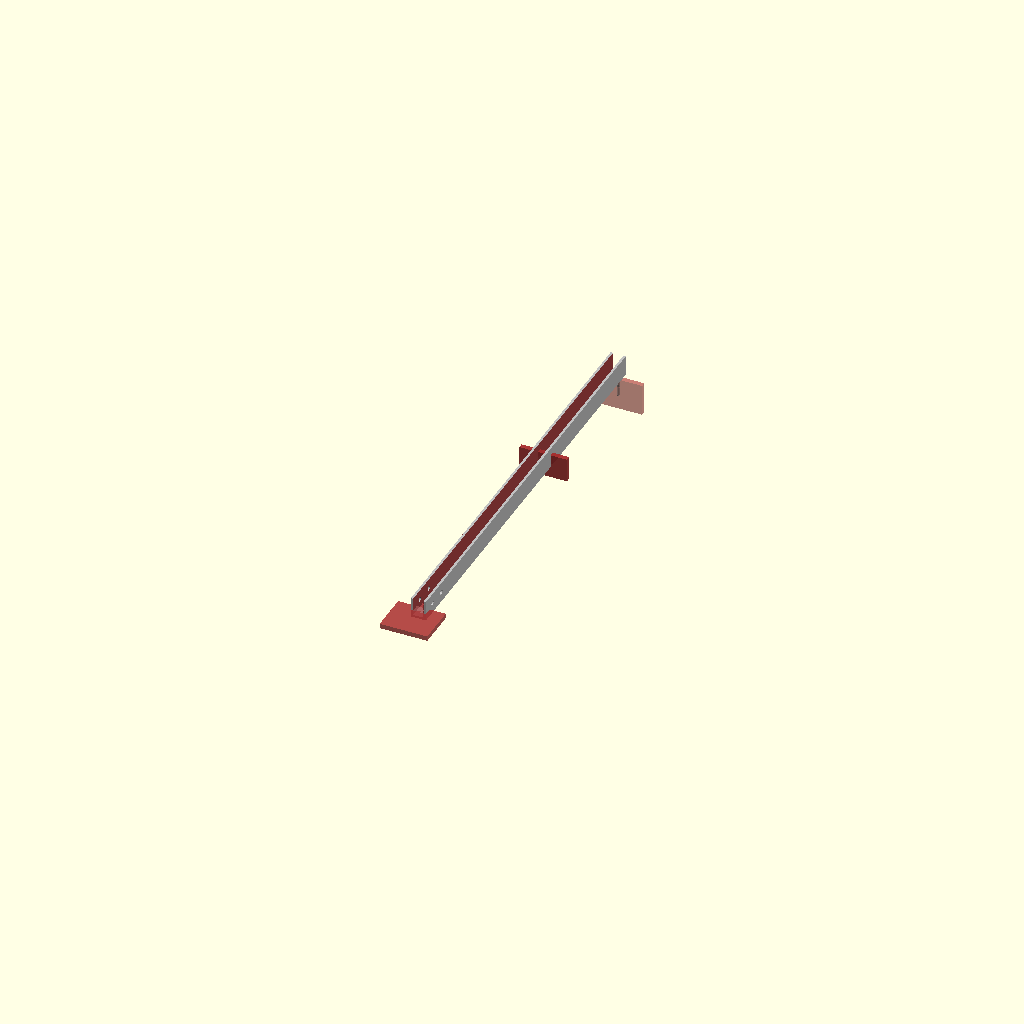
Cell 1: rendered with the file's own defaults.
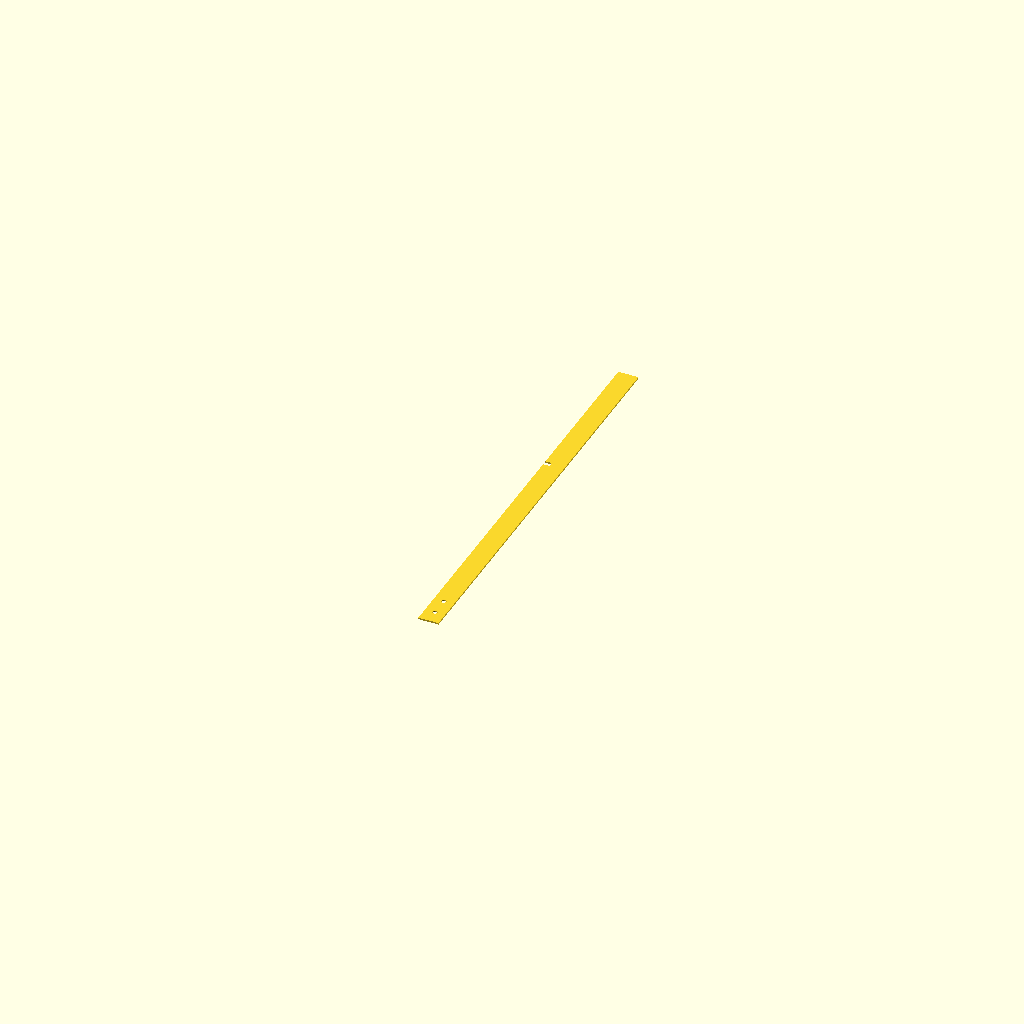
Cell 2 — mode set to "Chassis_DXF", the other parameters unchanged.
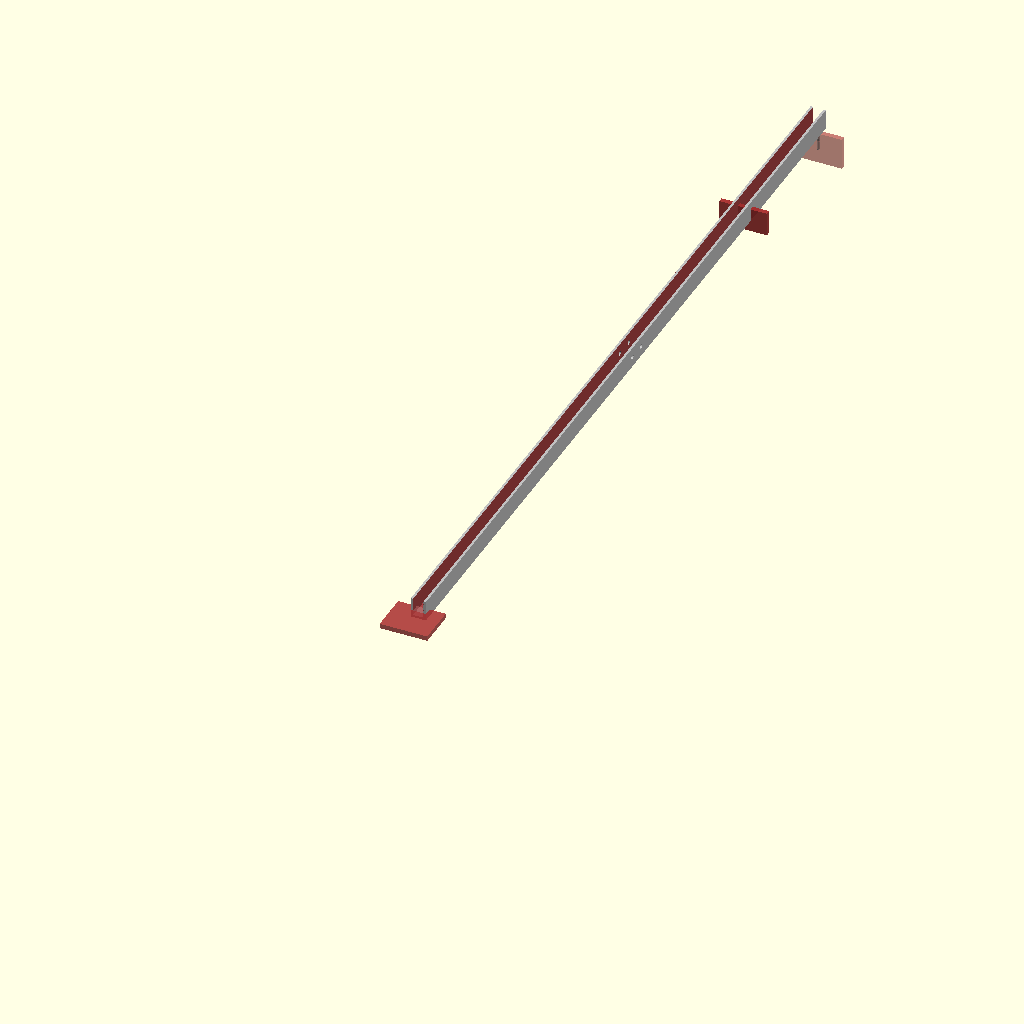
Cell 3: chassis_length = 540 (everything else at default).
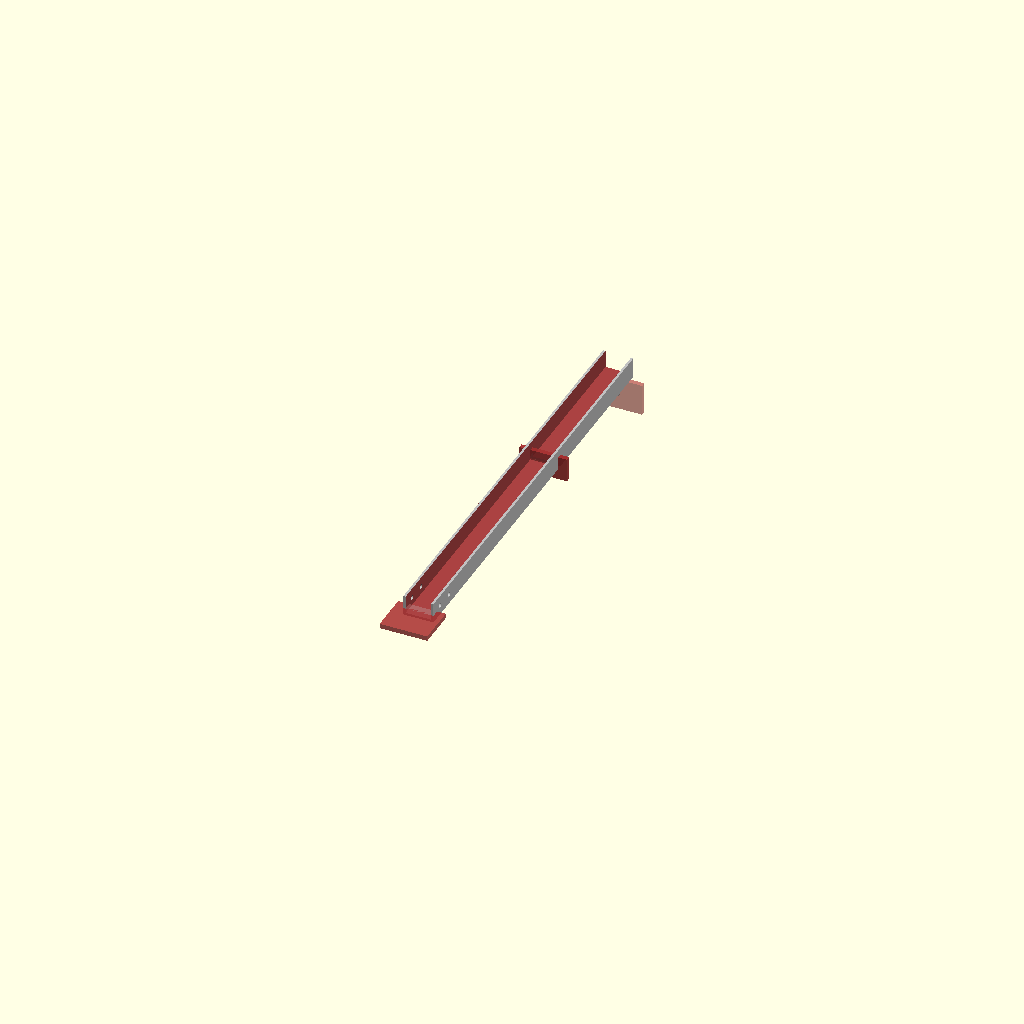
Cell 4 — u_outer_width set to 19.05, the other parameters unchanged.
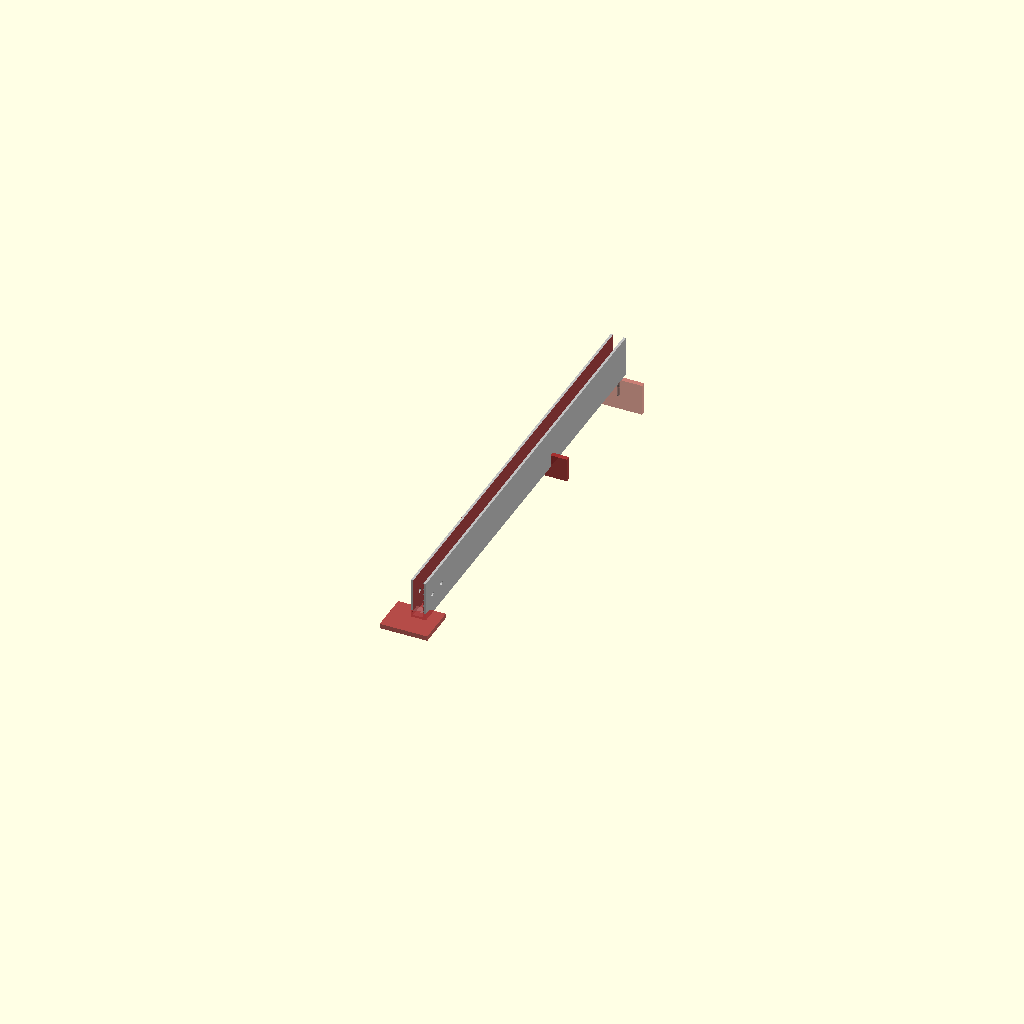
Cell 5: u_height = 25.4 (everything else at default).
All cells are drawn from one camera (rotation 55°, 0°, 25°, orthographic, colour scheme Cornfield), so only the parameter changes between them.
The OpenSCAD source (CAD/irkem_clavinetKey_v10_UChannel.scad):
// ==========================================
// PARAMETRIC CLAVINET KEY DESIGN (V4 - U-Channel & Combs)
// ==========================================
chassis_length = 270;//320;
/* [Render Mode] */
mode = "Assembly"; // [Assembly, Chassis_DXF, Cap_STL, Tip_Holder_STL, Pivot_Insert_STL]

/* [Key Dimensions] */
//chassis_length = 320;
// -- U-CHANNEL DIMENSIONS --
u_outer_width = 9.525; // 3/8 inch
//u_height = //12.7;       // 1/2 inch
wall_thickness = 1.5;  // Approx 1/16 inch
u_height = 12.7;
chassis_height = u_height;

/* [Action Geometry] */
strike_point_offset = 115;//85;
tip_clearance = 6;
pivot_hole_inset = 100;
bolt_size = 3;

// Calculated Positions
pivot_y = chassis_length - pivot_hole_inset;
upstop_y = -20;//30; 
spring_anchor_y = chassis_length; // At the tail

/* [Fabrication Vars] */
kerf_width = 3.175; // 1/8" saw blade width
comb_thickness = 3.0; // Laser cut material thickness

/* [Key Cap] */
cap_width = 23.5; 
cap_length = 140; 
cap_wall = 2;
black_key_front_y = 45;

/* [Hidden] */
$fn = 40;
inner_width = u_outer_width - (wall_thickness*2);

// ==========================================
// MAIN RENDER SWITCH
// ==========================================

if (mode == "Assembly") {
    assembly_w();
} else if (mode == "Chassis_DXF") {
    projection() rotate([0,90,0]) key_chassis();
} else if (mode == "Cap_STL") {
    rotate([180,0,0]) key_cap_w();
} else if (mode == "Tip_Holder_STL") {
    tip_holder();
} else if (mode == "Pivot_Insert_STL") {
    pivot_insert();
}


// ==========================================
// ASSEMBLIES
// ==========================================

module assembly_w() {
    // White Key
    color("silver") key_chassis(is_white=true);
    
    //translate([0, 0, chassis_height]) 
     //   color("ivory") translate([0,-50,0]) key_cap_w();
        
    //translate([0, chassis_length - strike_point_offset - cap_length, 0]) 
     //   rotate([180,0,0])
     //   color("orange") tip_holder();

    // The new 3D printed bearing insert
    //translate([-0*u_outer_width/2 + 0*wall_thickness, pivot_y, wall_thickness])
        //rotate([0,0,90])
        //color("cyan") pivot_insert();

    guides();
}

module assembly_b() {
    // Black key
    color("silver") key_chassis(is_white=true);
    
    //translate([0, 0, chassis_height]) 
    //    color("black") translate([0,-50,0]) key_cap_b();
        
    //translate([0, chassis_length - strike_point_offset - cap_length, 0]) 
     //   rotate([180,0,0])
    //    color("orange") tip_holder();
//
    // The new 3D printed bearing insert
    //translate([-0*u_outer_width/2 + 0*wall_thickness, pivot_y, wall_thickness])
        //rotate([0,0,90])
        //color("cyan") pivot_insert();

    guides();
}

// ==========================================
// COMPONENT MODULES
// ==========================================

module key_chassis(is_white=true) {
    // The Aluminum U-Channel (OPEN SIDE UP)
    // Z=0 is the bottom web (outside). 
    start_y = is_white ? 0 : black_key_front_y; 
    
    difference() {
        // 1. The U-Channel Extrusion
        difference() {
            // Solid Block
            translate([-u_outer_width/2, 0, 0])
                cube([u_outer_width, chassis_length, u_height]);
            // Inner Cavity (Open at Top)
            translate([-u_outer_width/2 + wall_thickness, -1, wall_thickness])
                cube([inner_width, chassis_length + 2, u_height + 1]);
        }

        // -- CUTOUTS --
        // 2. Front Truncation (For Black Keys)
        if (!is_white) {
             translate([-u_outer_width, -10, -1])
                cube([u_outer_width*3, start_y + 10, u_height*3]);
        }

        // 3. Pivot slot (The Kerf Cut)
        // Cuts through bottom web and slightly up the sides
        translate([-u_outer_width/2-1, pivot_y - kerf_width/2, -1])
            cube([u_outer_width+2, kerf_width, 5]);

        // 4. Tip Holder Holes
        translate([-10, chassis_length - strike_point_offset - cap_length, u_height/2]) {
             translate([0, 6, 0]) rotate([0,90,0]) cylinder(d=bolt_size, h=20);
             translate([0, -6, 0]) rotate([0,90,0]) cylinder(d=bolt_size, h=20);
        }
        
        // 5. Cap Mounting Hole 
        translate([0, start_y + 15, u_height/2]) 
            cylinder(d=bolt_size, h=20);
    }
}

module pivot_insert() {
    // A 3D printed block that fits INSIDE the U-channel.
    // It captures the comb to prevent fore/aft slop.
    
    fit_tolerance = 0.2; // Clearance for inserting into aluminum
    block_w = inner_width - fit_tolerance; 
    block_len = 12;
    block_h = 6;
    
    // Positioned centered on origin for easy export
    translate([-block_len/2, -block_w/2, 0]) {
        difference() {
            // Main body
            cube([block_len, block_w, block_h]);
            
            // The Comb Slot (Tapered for easy entry)
            // Precise width at the top (pivot point), wider at bottom
            translate([block_len/2 - comb_thickness/2, -1, -1])
                hull() {
                    cube([comb_thickness, block_w+2, block_h+2]); // Straight slot
                    // Or add taper if desired
                }
            
            // Optional: Viewing hole or material saver
            translate([block_len/2, block_w/2, block_h/2])
                rotate([90,0,0])
                cylinder(d=3, h=block_w+2, center=true);
        }
        
        // Crush Ribs (Tiny bumps to hold it inside the aluminum channel)
        translate([0, -0.2, block_h/2]) cylinder(r=0.4, h=block_h, $fn=3);
        translate([block_len, -0.2, block_h/2]) cylinder(r=0.4, h=block_h, $fn=3);
        translate([0, block_w+0.2, block_h/2]) cylinder(r=0.4, h=block_h, $fn=3);
        translate([block_len, block_w+0.2, block_h/2]) cylinder(r=0.4, h=block_h, $fn=3);
    }
}

module guides() {
    // -- 1. Front Up-Stop Comb --
    // Positioned using upstop_y
    color("brown", 0.6) difference(){ 
    translate([-15, upstop_y, wall_thickness]) 
        cube([30, 25, 3]); // Visual placeholder for the comb bar
        key_chassis(is_white=true);
    }
    
    // -- 2. Fulcrum Comb --
    // Positioned using pivot_y
    // This represents the stationary laser-cut steel/plywood sheet
    color("brown", 0.6) 
    difference(){
        translate([-15, pivot_y - comb_thickness/2, -7]) 
        cube([30, comb_thickness, 15]);
        translate([0,0,0]) rotate([0,0,0]) key_chassis(is_white=true);
    }

    // -- 3. Rear Key-Spring Anchor --
    // Positioned at the tail
    color("brown", 0.6) 
    translate([-15, spring_anchor_y, -25]) 
        difference() {
            cube([30, 3, 20]);
            // Hole for spring hook
            translate([15, 5, 15]) rotate([90,0,0]) cylinder(r=1, h=10);
        }
    
    // Spring Visualization
    color("gray", 0.5) 
        hull() {
            translate([0, spring_anchor_y, 0]) sphere(r=1);
            translate([0, spring_anchor_y, -15]) sphere(r=1);
        }
}

module key_cap_w() {
    // (Kept largely the same, just ensured parametric fit)
    difference() {
        union() {
            translate([-cap_width/2, 0, 0])
                cube([cap_width, cap_length, 12]);
            // Saddle huggers
            translate([-u_outer_width/2 - 2, black_key_front_y, -5])
                cube([u_outer_width + 4, 30, 5]);
        }
        // Slot for U-Channel
        translate([-u_outer_width/2, black_key_front_y-1, -5.1])
            cube([u_outer_width, 32, 5.2]);
        // Hollow
        translate([-cap_width/2 + 2, 2, 2])
            cube([cap_width - 4, cap_length - 4, 15]);
        // Screw hole
        translate([0, black_key_front_y + 15, -10])
            cylinder(d=bolt_size, h=40);
    }
}

module key_cap_b() {
    // (Kept largely the same, just ensured parametric fit)
    difference() {
        //union() {
        //    translate([-cap_width/2, 0, 0])
        //        cube([cap_width, cap_length, 12]);
        //    // Saddle huggers
        //    translate([-u_outer_width/2 - 2, black_key_front_y, -5])
        //        cube([u_outer_width + 4, 30, 5]);
        //}
        translate([-cap_width/2+cap_width/4, 50, 12.5])
                cube([12, 90, 12]);
        // Slot for U-Channel
        //translate([-u_outer_width/2, black_key_front_y-1, -5.1])
        //    cube([u_outer_width, 32, 5.2]);
        // Hollow
        //translate([-cap_width/2 + 2, 2, 2])
        //    cube([cap_width - 4, cap_length - 4, 15]);
        // Screw hole
        //translate([0, black_key_front_y + 15, -10])
        //    cylinder(d=bolt_size, h=40);
    }
}

module tip_holder() {
    // Updated to be fully parametric
    holder_len = 20;
    
    //difference() {
    //    union() {
            // Insert Block
    //        translate([-inner_width/2, -holder_len/2, 0])
    //            cube([inner_width, holder_len, u_height - 2]);
            // Tip Shoe
    //        translate([0, 0, u_height - 2])
    //            cylinder(d1=8, d2=6, h=6);
    //    }
        //translate([0, 6, u_height/2]) rotate([0,90,0]) cylinder(d=bolt_size, h=20, center=true);
        //translate([0, -6, u_height/2]) rotate([0,90,0]) cylinder(d=bolt_size, h=20, center=true);
    translate([0, 0, 10])
                cylinder(d=8, h=20, center=true);
    //}
}
Parameter table extracted from the source (name, type, default, range or options):
chassis_length: number, default 270
mode: string, default "Assembly", options "Assembly", "Chassis_DXF", "Cap_STL", "Tip_Holder_STL", "Pivot_Insert_STL"
u_outer_width: number, default 9.525
wall_thickness: number, default 1.5
u_height: number, default 12.7
strike_point_offset: number, default 115
tip_clearance: number, default 6
pivot_hole_inset: number, default 100
bolt_size: number, default 3
upstop_y: number, default -20
kerf_width: number, default 3.175
comb_thickness: number, default 3
cap_width: number, default 23.5
cap_length: number, default 140
cap_wall: number, default 2
black_key_front_y: number, default 45
